Photos from the image-classification dataset "enhance_then_resize" in the GitHub repository brandonlch2904/Brain_Tumour_Detection. Its 4 classes are: glioma tumor, meningioma tumor, no tumor, pituitary tumor.

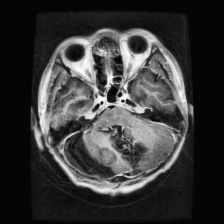
Label: glioma tumor

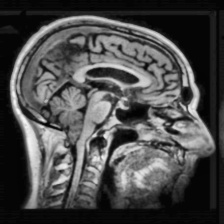
Label: no tumor

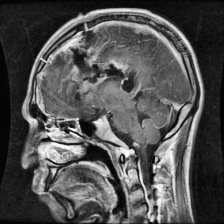
Label: glioma tumor

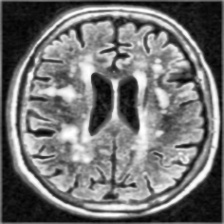
Label: no tumor

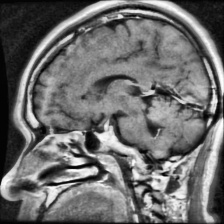
Label: pituitary tumor

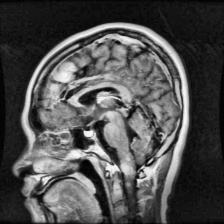
Label: meningioma tumor
